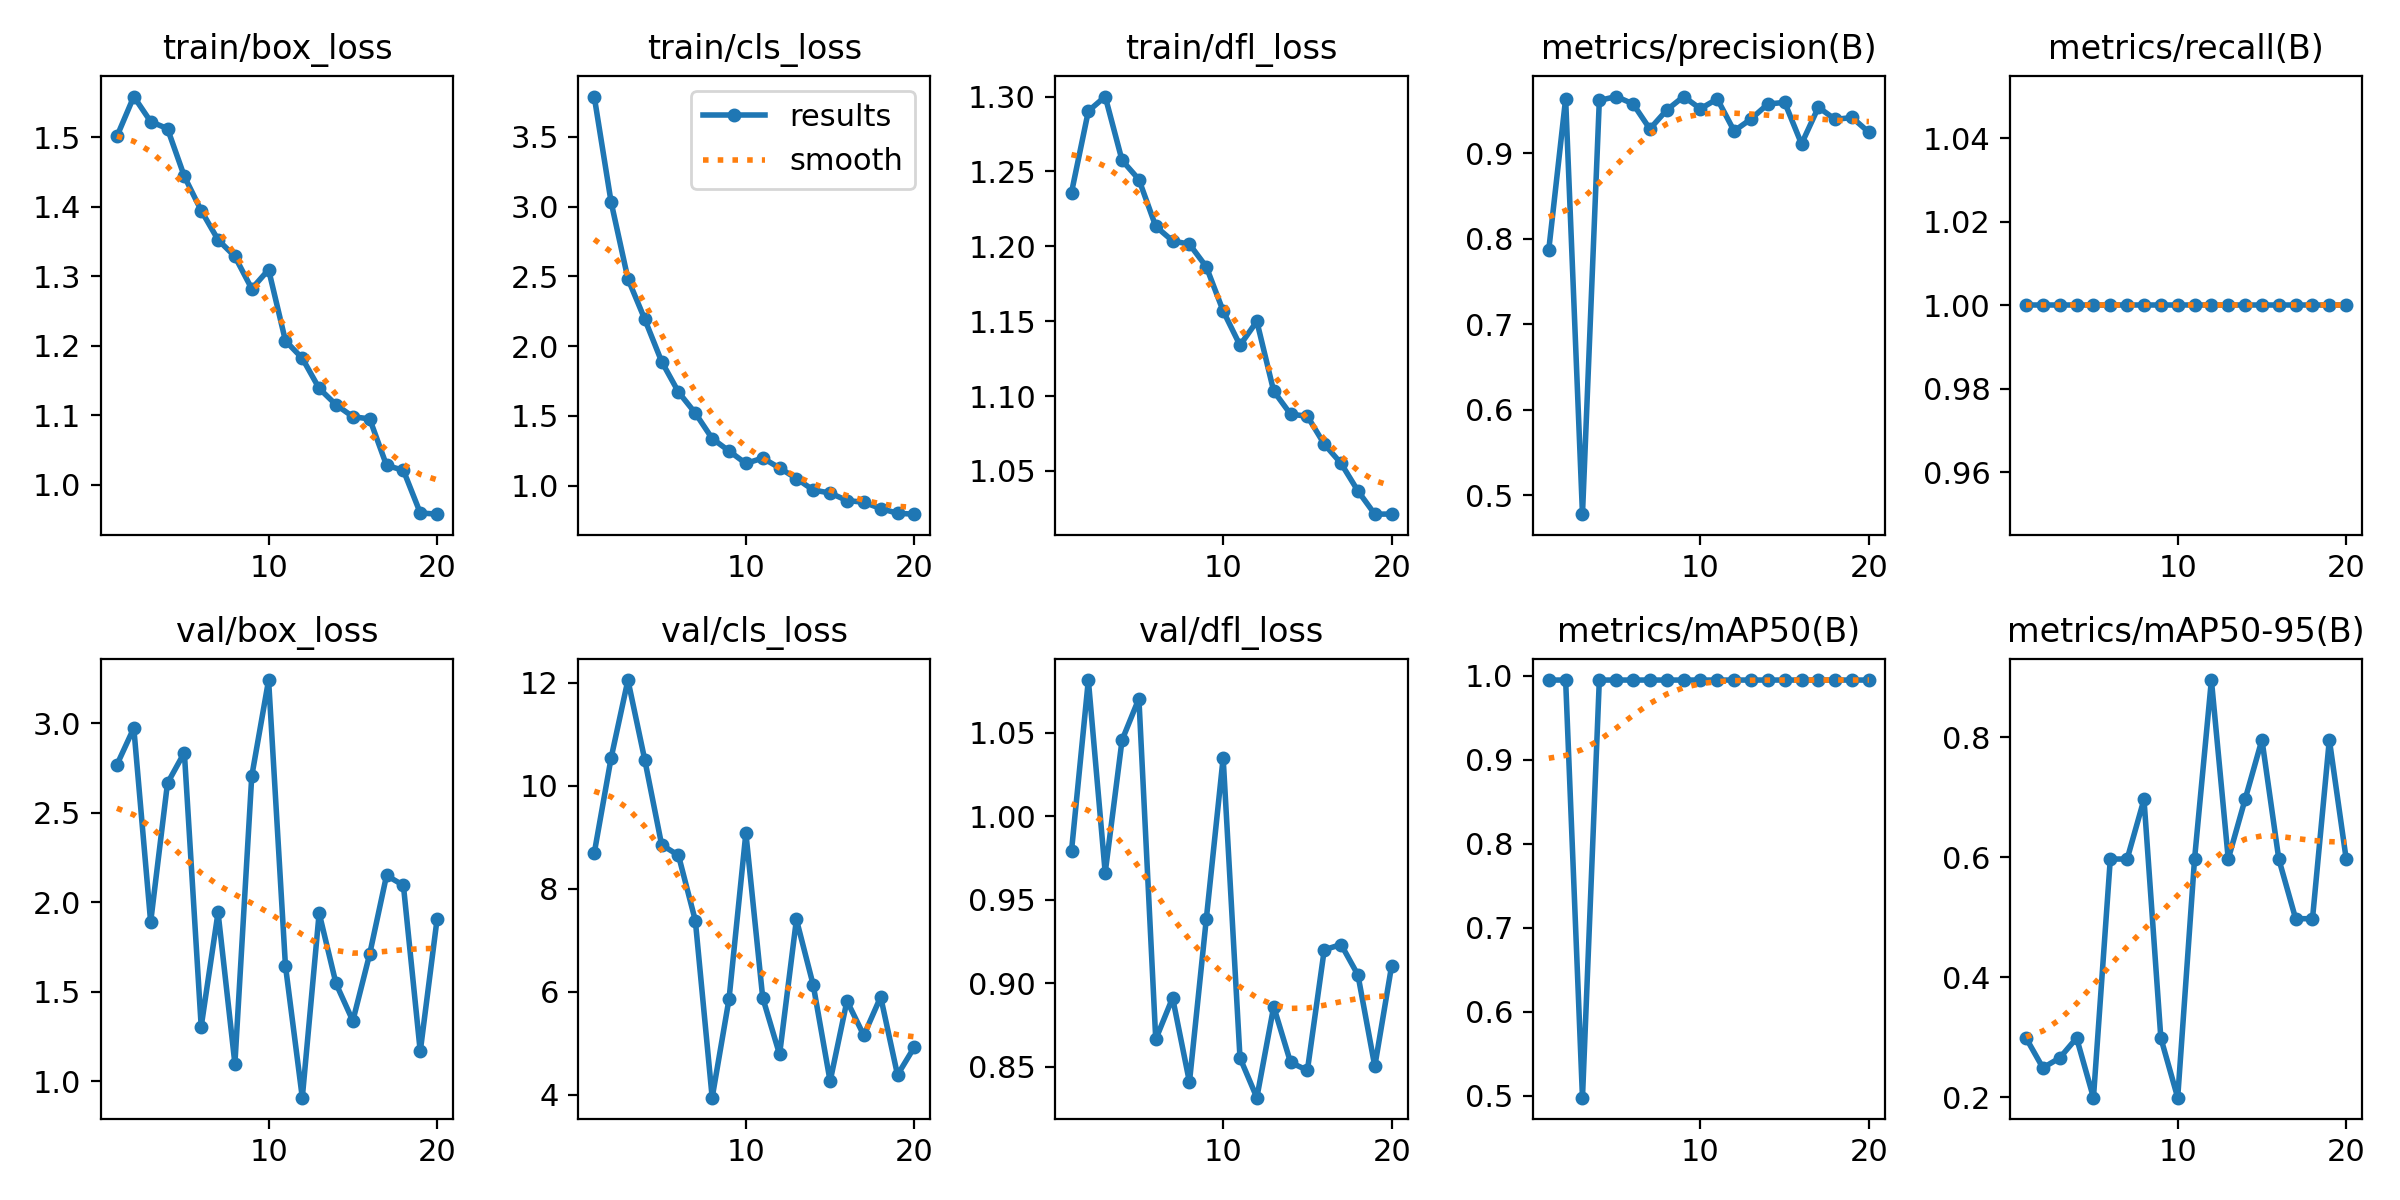

Values plotted in this chart, from the file beside it:
epoch, train/box_loss, train/cls_loss, train/dfl_loss, metrics/precision(B), metrics/recall(B), metrics/mAP50(B), metrics/mAP50-95(B), val/box_loss, val/cls_loss, val/dfl_loss, lr/pg0, lr/pg1, lr/pg2
1, 1.501, 3.79, 1.236, 0.787, 1, 0.995, 0.2985, 2.768, 8.69, 0.9791, 0.0005517, 0.0005517, 0.0005517
2, 1.559, 3.034, 1.29, 0.9637, 1, 0.995, 0.2487, 2.973, 10.54, 1.081, 0.001053, 0.001053, 0.001053
3, 1.523, 2.483, 1.3, 0.4778, 1, 0.4975, 0.2653, 1.888, 12.05, 0.9661, 0.001498, 0.001498, 0.001498
4, 1.512, 2.192, 1.257, 0.9617, 1, 0.995, 0.2985, 2.665, 10.5, 1.046, 0.001419, 0.001419, 0.001419
5, 1.444, 1.889, 1.245, 0.9662, 1, 0.995, 0.199, 2.836, 8.855, 1.07, 0.001337, 0.001337, 0.001337
6, 1.395, 1.67, 1.213, 0.9577, 1, 0.995, 0.597, 1.304, 8.648, 0.8663, 0.001254, 0.001254, 0.001254
7, 1.353, 1.519, 1.204, 0.9284, 1, 0.995, 0.597, 1.942, 7.382, 0.8912, 0.001172, 0.001172, 0.001172
8, 1.329, 1.337, 1.201, 0.9505, 1, 0.995, 0.6965, 1.097, 3.94, 0.8407, 0.001089, 0.001089, 0.001089
9, 1.282, 1.248, 1.186, 0.9663, 1, 0.995, 0.2985, 2.703, 5.856, 0.9384, 0.001007, 0.001007, 0.001007
10, 1.31, 1.158, 1.157, 0.952, 1, 0.995, 0.199, 3.241, 9.082, 1.035, 0.0009243, 0.0009243, 0.0009243
11, 1.207, 1.197, 1.134, 0.9635, 1, 0.995, 0.597, 1.644, 5.88, 0.8552, 0.0008418, 0.0008418, 0.0008418
12, 1.182, 1.126, 1.15, 0.926, 1, 0.995, 0.8955, 0.9071, 4.779, 0.8314, 0.0007593, 0.0007593, 0.0007593
13, 1.139, 1.05, 1.103, 0.94, 1, 0.995, 0.597, 1.939, 7.403, 0.8859, 0.0006768, 0.0006768, 0.0006768
14, 1.115, 0.9676, 1.088, 0.9575, 1, 0.995, 0.6965, 1.545, 6.124, 0.8525, 0.0005943, 0.0005943, 0.0005943
15, 1.098, 0.9464, 1.087, 0.9595, 1, 0.995, 0.796, 1.336, 4.258, 0.8478, 0.0005118, 0.0005118, 0.0005118
16, 1.095, 0.8924, 1.068, 0.9109, 1, 0.995, 0.597, 1.71, 5.821, 0.92, 0.0004292, 0.0004292, 0.0004292
17, 1.028, 0.8802, 1.055, 0.9538, 1, 0.995, 0.4975, 2.149, 5.15, 0.9231, 0.0003467, 0.0003467, 0.0003467
18, 1.021, 0.8351, 1.037, 0.9394, 1, 0.995, 0.4975, 2.094, 5.899, 0.9049, 0.0002642, 0.0002642, 0.0002642
19, 0.9597, 0.801, 1.021, 0.9418, 1, 0.995, 0.796, 1.165, 4.381, 0.8502, 0.0001817, 0.0001817, 0.0001817
20, 0.9578, 0.7946, 1.021, 0.9244, 1, 0.995, 0.597, 1.906, 4.924, 0.9105, 9.9187e-05, 9.9187e-05, 9.9187e-05
